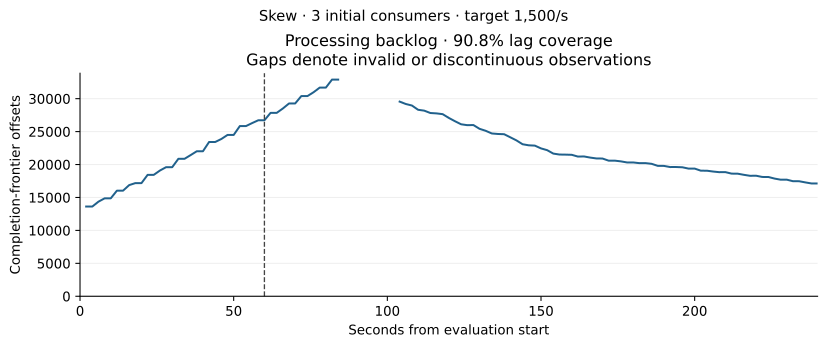

Values plotted in this chart, from the file beside it:
timestamp_epoch, seconds_from_evaluation_start, valid, processing_backlog_offsets
1789290696, 2, True, 13624
1789290698, 4, True, 13624
1789290700, 6, True, 14364
1789290702, 8, True, 14868
1789290704, 10, True, 14868
1789290706, 12, True, 16035
1789290708, 14, True, 16035
1789290710, 16, True, 16880
1789290712, 18, True, 17181
1789290714, 20, True, 17181
1789290716, 22, True, 18437
1789290718, 24, True, 18437
1789290720, 26, True, 19090
1789290722, 28, True, 19600
1789290724, 30, True, 19600
1789290726, 32, True, 20870
1789290728, 34, True, 20870
1789290730, 36, True, 21437
1789290732, 38, True, 22020
1789290734, 40, True, 22020
1789290736, 42, True, 23427
1789290738, 44, True, 23427
1789290740, 46, True, 23884
1789290742, 48, True, 24496
1789290744, 50, True, 24496
1789290746, 52, True, 25841
1789290748, 54, True, 25841
1789290750, 56, True, 26296
1789290752, 58, True, 26721
1789290754, 60, True, 26721
1789290756, 62, True, 27846
1789290758, 64, True, 27846
1789290760, 66, True, 28510
1789290762, 68, True, 29271
1789290764, 70, True, 29271
1789290766, 72, True, 30395
1789290768, 74, True, 30395
1789290770, 76, True, 30981
1789290772, 78, True, 31686
1789290774, 80, True, 31686
1789290776, 82, True, 32901
1789290778, 84, True, 32901
1789290780, 86, False, 
1789290782, 88, False, 
1789290784, 90, False, 
1789290786, 92, False, 
1789290788, 94, False, 
1789290790, 96, False, 
1789290792, 98, False, 
1789290794, 100, False, 
1789290796, 102, False, 
1789290798, 104, True, 29555
1789290800, 106, True, 29194
1789290802, 108, True, 28962
1789290804, 110, True, 28317
1789290806, 112, True, 28184
1789290808, 114, True, 27825
1789290810, 116, True, 27767
1789290812, 118, True, 27651
1789290814, 120, True, 27080
... 60 more rows
